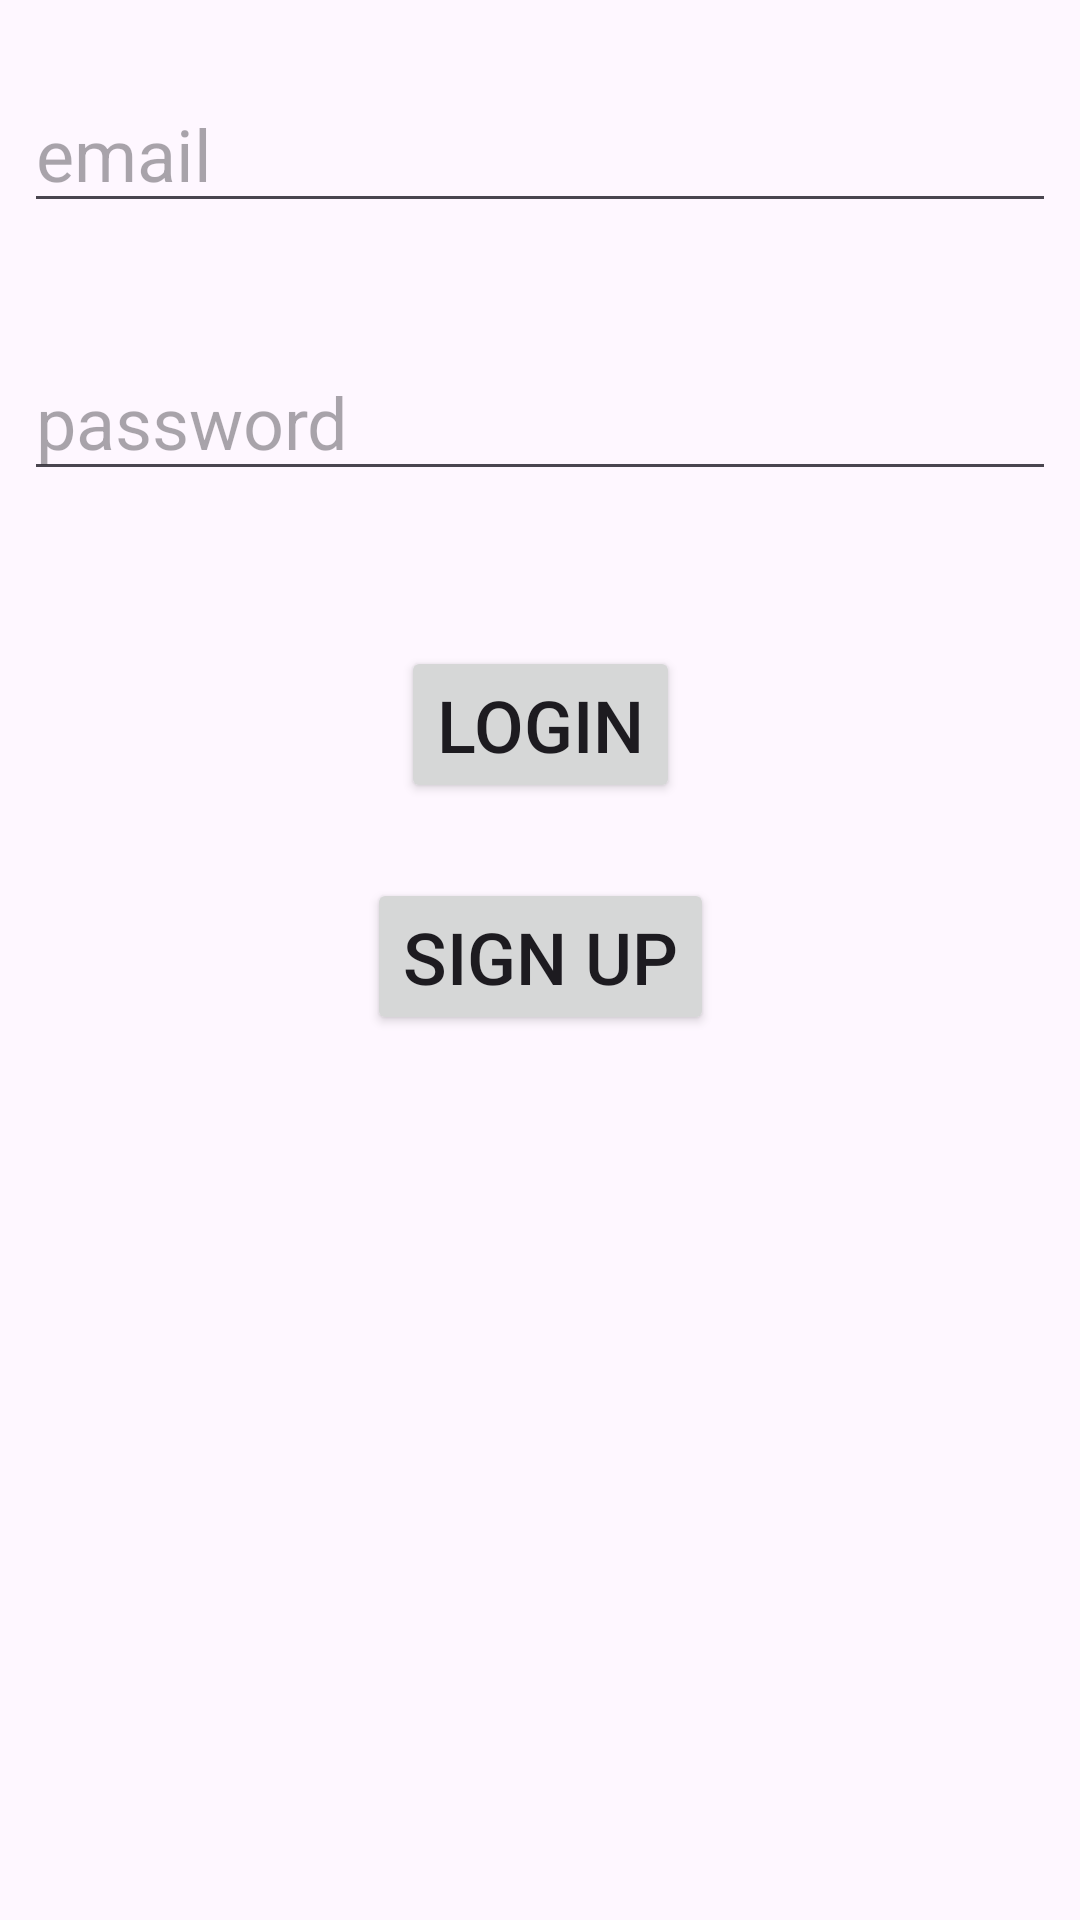

Layout XML and referenced resources for this Android screen:
<!-- AndroidManifest.xml: application theme Theme.UJack -->
<!-- res/layout/activity_login.xml -->
<?xml version="1.0" encoding="utf-8"?>
<androidx.constraintlayout.widget.ConstraintLayout xmlns:android="http://schemas.android.com/apk/res/android"
    xmlns:app="http://schemas.android.com/apk/res-auto"
    xmlns:tools="http://schemas.android.com/tools"
    android:layout_width="match_parent"
    android:layout_height="match_parent">

    <Button
        android:id="@+id/btnCreateAccount"
        android:layout_width="wrap_content"
        android:layout_height="wrap_content"
        android:layout_marginTop="25dp"
        android:text="Sign Up"
        android:textSize="24sp"
        app:layout_constraintEnd_toEndOf="parent"
        app:layout_constraintStart_toStartOf="parent"
        app:layout_constraintTop_toBottomOf="@+id/btnLogIn" />

    <Button
        android:id="@+id/btnLogIn"
        android:layout_width="wrap_content"
        android:layout_height="wrap_content"
        android:text="Login"
        android:textSize="24sp"
        app:layout_constraintBottom_toBottomOf="parent"
        app:layout_constraintEnd_toEndOf="parent"
        app:layout_constraintStart_toStartOf="parent"
        app:layout_constraintTop_toBottomOf="@+id/etPasswordLogIn"
        app:layout_constraintVertical_bias="0.122" />

    <EditText
        android:id="@+id/etEmailLogIn"
        android:layout_width="0dp"
        android:layout_height="wrap_content"
        android:layout_marginStart="8dp"
        android:textSize="24sp"
        android:layout_marginTop="25dp"
        android:layout_marginEnd="8dp"
        android:ems="10"
        android:hint="email"
        android:inputType="textEmailAddress"
        app:layout_constraintEnd_toEndOf="parent"
        app:layout_constraintStart_toStartOf="parent"
        app:layout_constraintTop_toTopOf="parent" />

    <EditText
        android:id="@+id/etPasswordLogIn"
        android:layout_width="0dp"
        android:layout_height="wrap_content"
        android:textSize="24sp"
        android:layout_marginStart="8dp"
        android:layout_marginTop="40dp"
        android:layout_marginEnd="8dp"
        android:hint="password"
        android:ems="10"
        android:inputType="textPassword"
        app:layout_constraintEnd_toEndOf="parent"
        app:layout_constraintStart_toStartOf="parent"
        app:layout_constraintTop_toBottomOf="@+id/etEmailLogIn" />
</androidx.constraintlayout.widget.ConstraintLayout>
<!-- resources referenced by this layout -->
<resources>
  <style name="Theme.UJack" parent="Base.Theme.UJack" />
  <style name="Base.Theme.UJack" parent="Theme.Material3.DayNight.NoActionBar">
          
          
      </style>
</resources>
